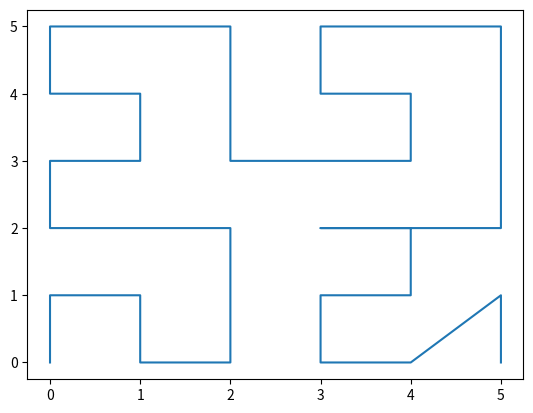

Source code (Python):
from typing import List
import math

import matplotlib.pyplot as plt

class Dimension:
    '''Dimensões da área a ser preechida pela curva de Pseudo-Hilbert'''
    x: int
    y: int
    def __init__(self, x: int, y: int) -> None:
        self.x = x
        self.y = y

    def __str__(self) -> str:
        return f"Dimension({self.x}, {self.y})"


class Coordinate:
    '''Coordenadas de um ponto da curva de Pseudo-Hilbert'''
    x: int
    y: int
    def __init__(self, x: int, y: int) -> None:
        self.x = x
        self.y = y

    def __str__(self) -> str:
        return f"Coordinate({self.x}, {self.y})"

    def __repr__(self) -> str:
        return f"Coordinate({self.x}, {self.y})"


class Rectangle:
    '''Área da curva Pseudo Hilbert em forma de retângulo'''
    x1: int
    x2: int
    y1: int
    y2: int
    def __init__(self, x1, y1, x2, y2) -> None:
        self.x1 = x1
        self.x2 = x2
        self.y1 = y1
        self.y2 = y2
    
    def __str__(self) -> str:
        return f'{self.x1}, {self.y1} -> {self.x2}, {self.y2}'


class ICurve:
    '''Interface para a curva de Pseudo-Hilbert'''
    def get_coordinate(self, d: int) -> Coordinate:
        pass

    def get_d(self, x: int, y: int) -> int:
        pass

    def get_dimension(self) -> Dimension:
        pass

    def get_number_of_elements(self) -> int:
        pass

    def print(self) -> None:
        pass

    def define_dimension(number_of_elements: int) -> Dimension:
        pass


class AbstractCurve(ICurve):
    dimension: Dimension
    number_of_elements: int

    def __init__(self, number_of_elements: int, dimension: Dimension = None) -> None:
        self.number_of_elements = number_of_elements
        if dimension is None:
            self.dimension = self.define_dimension(number_of_elements)
        else:
            self.dimension = dimension

    def get_number_of_elements(self):
        return self.number_of_elements

    def get_dimension(self):
        return self.dimension

    def print(self):
        d = self.get_dimension()
        for y in range(0, d.y):
            for x in range(0, d.x):
                print(self.get_d(x, y), end="\t")
            print()


class PseudoPeanoHilbertCurve(AbstractCurve):
    UP: int = 0
    RIGHT: int = 1
    DOWN: int = 2
    LEFT: int = 3

    TOP_RIGHT: int = UP
    BOTTOM_RIGHT: int = RIGHT
    BOTTOM_LEFT: int = DOWN
    TOP_LEFT: int = LEFT

    CLOCKWISE = True
    COUNTER_CLOCKWISE = not CLOCKWISE

    map: List[List[int]]
    map_d_to_xy: List[Coordinate]

    def __init__(self, number_of_elements: int, dimension: Dimension = None) -> None:
        super().__init__(number_of_elements, dimension)
        if dimension:
            self.dimension.x = dim.x
            self.dimension.y = dim.y
        self.map = self.fill_map(self.dimension)
        self.map_d_to_xy = self.fill_map_d_to_xy(number_of_elements)
    
    def fill_map(self, dimension: Dimension) -> List:
        self.map = [[0 for _ in range(dimension.y)] for _ in range(dimension.x)]
        self.recursiveFillMap(Rectangle(0, 0, dimension.x - 1, dimension.y - 1), False, 0, 0)
        return self.map

    def recursiveFillMap(self, r: Rectangle, senseOfRotation: bool, direction: int, d: int):
        print(f'recursive_fill_map {r} {senseOfRotation}')
        xStart=r.x1
        yStart=r.y1
        
        if ((direction == self.UP and senseOfRotation == self.COUNTER_CLOCKWISE) or
                (direction == self.LEFT and senseOfRotation == self.CLOCKWISE)):
            xStart=r.x1
            yStart=r.y1
        elif ((direction == self.LEFT and senseOfRotation == self.COUNTER_CLOCKWISE) or
                (direction == self.DOWN and senseOfRotation == self.CLOCKWISE)):
            xStart=r.x1
            yStart=r.y2
        elif ((direction==self.DOWN and senseOfRotation==self.COUNTER_CLOCKWISE) or
                (direction==self.RIGHT and senseOfRotation==self.CLOCKWISE)):
            xStart=r.x2
            yStart=r.y2
        elif ((direction==self.RIGHT and senseOfRotation==self.COUNTER_CLOCKWISE) or
                (direction==self.UP and senseOfRotation==self.CLOCKWISE)):
            xStart=r.x2
            yStart=r.y1
        
        deltaX = int(abs(r.x2 - r.x1) + 1)
        deltaY = int(abs(r.y2 - r.y1) + 1)

        if (deltaX == 1 and deltaY == 1):
            print('deltaX=1, deltaY=1')
            self.map[r.x1][r.y1] = d
            d += 1

        elif (deltaX == 1 and deltaY > 1):
            print('deltaX=1, deltaY>1')
            sentidoY=int(1)
            if (direction==self.DOWN or
                    (direction==self.RIGHT and senseOfRotation==self.COUNTER_CLOCKWISE) or
                    (direction==self.LEFT and senseOfRotation==self.CLOCKWISE)):
                sentidoY=1
                yStart=r.y1
            elif (direction==self.UP or
                    (direction==self.RIGHT and senseOfRotation==self.CLOCKWISE) or
                    (direction==self.LEFT and senseOfRotation==self.COUNTER_CLOCKWISE)):
                sentidoY=-1
                yStart=r.y2
            
            yEnd = int(r.y2) if yStart == r.y1 else int(r.y1)
            y = yStart
            while y != yEnd+sentidoY:
                self.map[r.x1][y] = d
                d += 1
                y += sentidoY

        elif (deltaX > 1 and deltaY == 1):
            print('deltaX>1, deltaY=1')
            sentidoX=int(1)
            if (direction==self.RIGHT or
                    (direction==self.UP and senseOfRotation==self.COUNTER_CLOCKWISE) or
                    (direction==self.DOWN and senseOfRotation==self.CLOCKWISE)):
                sentidoX=1
                xStart=r.x1
            elif (direction==self.LEFT or
                    (direction==self.UP and senseOfRotation==self.CLOCKWISE) or
                    (direction==self.DOWN and senseOfRotation==self.COUNTER_CLOCKWISE)):
                sentidoX=-1
                xStart=r.x2
            
            xEnd = int(r.x2) if xStart == r.x1 else int(r.x1)
            x = xStart
            while x != xEnd+sentidoX:
                self.map[x][r.y1] = d
                d+= 1
                x += sentidoX

        elif (deltaX == 2 and deltaY >= 2):
            print('deltaX=2, deltaY>=2')
            if ((xStart == r.x1 and yStart == r.y1 and senseOfRotation==self.COUNTER_CLOCKWISE)
            or  (xStart == r.x2 and yStart == r.y1 and senseOfRotation==self.CLOCKWISE)
            or  (xStart == r.x2 and yStart == r.y2 and senseOfRotation==self.COUNTER_CLOCKWISE)
            or  (xStart == r.x1 and yStart == r.y2 and senseOfRotation==self.CLOCKWISE)):
                sentidoY = int(1) if yStart == r.y1 else int(-1)
                yEnd = int(r.y2) if yStart == r.y1 else int(r.y1)
                x = int(xStart)
                y = yStart
                while y != yEnd+sentidoY:
                    self.map[x][y] = d
                    d+= 1
                    y += sentidoY
                x = int(r.x2) if xStart == r.x1 else int(r.x1)
                sentidoY = -sentidoY
                y = int(yEnd)
                while y != yStart+sentidoY:
                    self.map[x][y] = d
                    d += 1
                    y += sentidoY

            else:
                sentidoY = int(1) if yStart == r.y1 else int(-1)
                sentidoX = int(1) if xStart == r.x1 else int(-1)
                yEnd = int(r.y2) if yStart == r.y1 else int(r.y1)
                y = int(yStart)
                while y != int(yEnd+sentidoY):
                    if y == yEnd:
                        sentidoX = -sentidoX
                    if sentidoX == 1:
                        self.map[r.x1][y] = d
                        d += 1
                        self.map[r.x2][y] = d
                        d += 1
                    else:
                        self.map[r.x2][y] = d
                        d += 1
                        self.map[r.x1][y] = d
                        d += 1
                    y += sentidoY

        
        elif (deltaX >= 2 and deltaY == 2):
            print('deltaX>=2, deltaY=2')
            if ((yStart == r.y1 and xStart == r.x1 and senseOfRotation==self.CLOCKWISE)
             or (yStart == r.y2 and xStart == r.x1 and senseOfRotation==self.COUNTER_CLOCKWISE)
             or (yStart == r.y2 and xStart == r.x2 and senseOfRotation==self.CLOCKWISE)
             or (yStart == r.y1 and xStart == r.x2 and senseOfRotation==self.COUNTER_CLOCKWISE)):
                sentidoX = int(1) if xStart == r.x1 else int(-1)
                xEnd = int(r.x2) if xStart == r.x1 else int(r.x1)
                y = int(yStart)
                x = int(xStart)
                while x != xEnd+sentidoX:
                    self.map[x][y] = d
                    d += 1
                    x += sentidoX
                y = int(r.y2) if yStart == r.y1 else int(r.y1)
                sentidoX = -sentidoX
                x = int(xEnd)
                while x != xStart+sentidoX:
                    self.map[x][y] = d
                    d += 1
                    x += sentidoX

            else:
                sentidoX = 1 if xStart == r.x1 else -1
                sentidoY = 1 if yStart == r.y1 else -1
                xEnd = int(r.x2) if xStart == r.x1 else int(r.x1)
                x = int(xStart)
                while x != xEnd+sentidoX:
                    if x == xEnd:
                        sentidoY = -sentidoY
                    if sentidoY == 1:
                        self.map[x][r.y1] = d
                        d += 1
                        self.map[x][r.y2] = d
                        d += 1
                    else:
                        self.map[x][r.y2] = d
                        d += 1
                        self.map[x][r.y1] = d
                        d += 1
                    x += sentidoX

        elif (deltaX > 2 and deltaY > 2):
            print('deltaX>2, deltaY>2')
            
            xMean = int((r.x1+r.x2) // 2)
            yMean = int((r.y1+r.y2) // 2)
            currentDirection = int(direction)
            
            topLeft = Rectangle(r.x1,r.y1,xMean,yMean)
            bottomLeft = Rectangle(r.x1,yMean+1,xMean,r.y2)
            bottomRight = Rectangle(xMean+1,yMean+1,r.x2,r.y2)
            topRight = Rectangle(xMean+1,r.y1,r.x2,yMean)
            
            rectangles = []
            rectangles.append(topRight)
            rectangles.append(bottomRight)
            rectangles.append(bottomLeft)
            rectangles.append(topLeft)
            

            currentRectangleIndex = int(0)
            currentRectangle: Rectangle = None
            rotationStep = 1
            if (not senseOfRotation):
                currentDirection=self.rotateDirection(currentDirection, -1)
                rotationStep=-1
            else:
                rotationStep=1
            
            currentRectangleIndex = int(currentDirection%4)
            currentRectangle=rectangles[currentRectangleIndex]
            d=self.recursiveFillMap(currentRectangle, not senseOfRotation, 
              self.rotateDirection(direction=direction, clockwise=senseOfRotation, step=1),d)
            
            currentRectangleIndex=self.rotateDirection(direction=currentDirection, clockwise_step=rotationStep)
            currentRectangle=rectangles[currentRectangleIndex]
            d=self.recursiveFillMap(currentRectangle,senseOfRotation,direction,d)
            
            currentRectangleIndex=self.rotateDirection(direction=currentDirection, clockwise_step=rotationStep*2)
            currentRectangle=rectangles[currentRectangleIndex]
            d=self.recursiveFillMap(currentRectangle,senseOfRotation,direction,d)
            
            currentRectangleIndex=self.rotateDirection(direction=currentDirection, clockwise_step=rotationStep*3)
            currentRectangle=rectangles[currentRectangleIndex]
            d=self.recursiveFillMap(currentRectangle,not senseOfRotation,
              self.rotateDirection(direction=direction, clockwise=not senseOfRotation, step=1),d)
            
        else:
            print('There was a problem with creating pseudo Peano-Hilbert curve')
        # print('d: ',d)
        return d

            
    def rotateDirection(self, direction: int, clockwise_step: int = None, clockwise: bool = None, step: int = None) -> int:
        if clockwise_step:
            return (direction + clockwise_step + 4) % 4
        else:
            if clockwise:
                return (direction + step) % 4
            else:
                return (direction - step + 4) % 4

    def fill_map_d_to_xy(self, number_of_elements: int):
        self.map_d_to_xy = [None for _ in range(number_of_elements)]
        d = None
        for y in range(0, self.dimension.y):
            for x in range(0, self.dimension.x):
                d = self.get_d(x, y)
                if (d >= 0 and d < number_of_elements):
                    self.map_d_to_xy[d] = Coordinate(x, y)
        return self.map_d_to_xy

    def define_dimension(self, number_of_elements: int) -> Dimension:
        '''Define as dimensões da área a ser preenchida  de acordo com o número de elementos'''
        d = math.ceil(math.sqrt(number_of_elements))
        return Dimension(d, d)

    def get_coordinate(self, d: int) -> Coordinate:
        '''Retorna as coordenadas de um ponto da curva de Pseudo-Hilbert'''
        return self.map_d_to_xy[d]

    def get_d(self, x: int, y: int) -> int:
        '''Retorna a distância de um ponto da curva de Pseudo-Hilbert'''
        if x >= len(self.map) or y >= len(self.map[0]) or x < 0 or y < 0:
            return -1
        else:
            return self.map[x][y]

if __name__ == '__main__':
    num_elements = 36
    dim = Dimension(6,6)
    curve = PseudoPeanoHilbertCurve(num_elements, dim)
    curve.print()

    print(curve.map_d_to_xy)
    x, y = [], []
    for el in curve.map_d_to_xy:
        if el is not None:
            x.append(el.x)
            y.append(el.y)
    plt.plot(x, y)
    plt.show()
